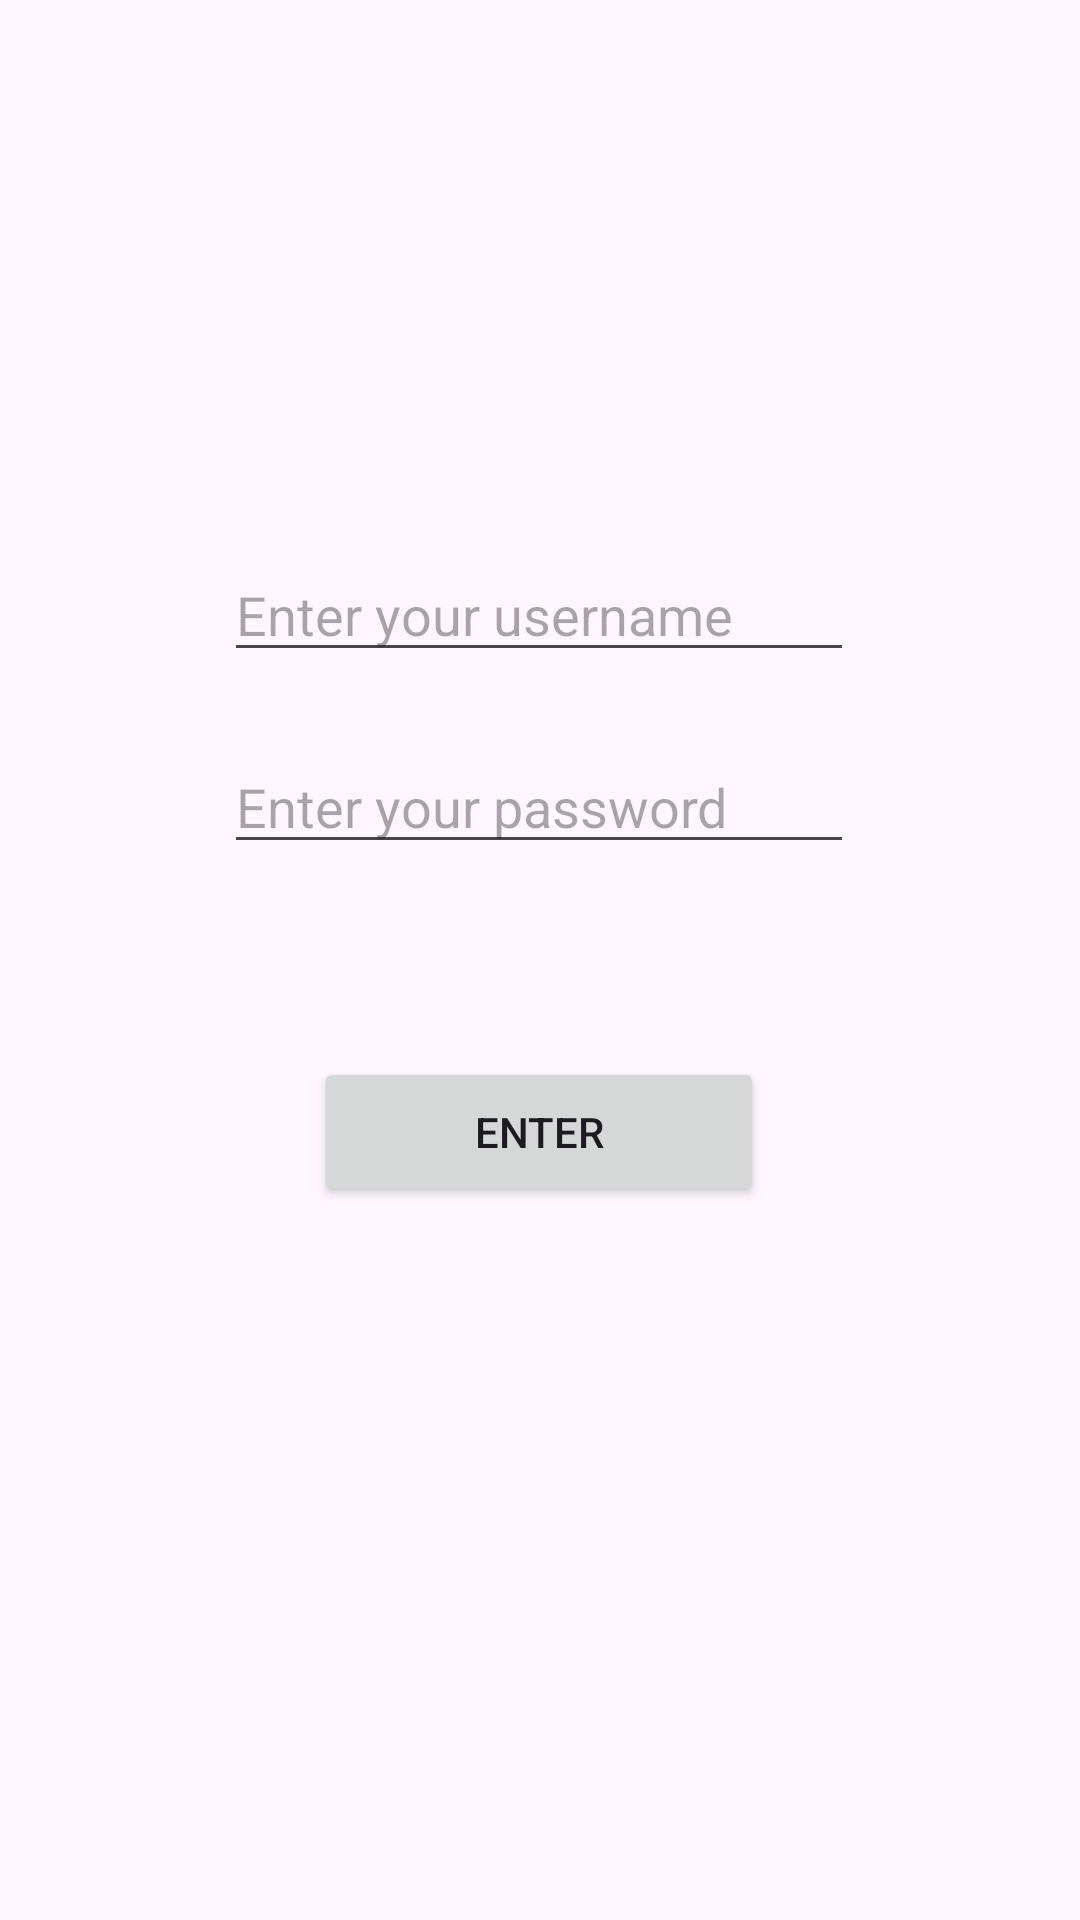

Reconstruct the res/layout file that produces this screen, plus the resources it refers to.
<!-- AndroidManifest.xml: application theme Theme.Instalgam -->
<!-- res/layout/login_page.xml -->
<?xml version="1.0" encoding="utf-8"?>
<androidx.constraintlayout.widget.ConstraintLayout xmlns:android="http://schemas.android.com/apk/res/android"
    xmlns:app="http://schemas.android.com/apk/res-auto"
    xmlns:tools="http://schemas.android.com/tools"
    android:layout_width="match_parent"
    android:layout_height="match_parent">

    <EditText
        android:id="@+id/usernameEntry"
        android:layout_width="wrap_content"
        android:textAllCaps="false"
        android:layout_height="wrap_content"
        android:height="60dp"
        android:ems="10"
        android:autofillHints="username"
        android:hint = "@string/username"
        android:inputType="text"
        app:layout_constraintBottom_toTopOf="@+id/passwordEntry"
        app:layout_constraintEnd_toEndOf="parent"
        app:layout_constraintHorizontal_bias="0.497"
        app:layout_constraintStart_toStartOf="parent"
        app:layout_constraintTop_toTopOf="parent"
        app:layout_constraintVertical_bias="0.889" />

    <EditText
        android:id="@+id/passwordEntry"
        android:layout_width="wrap_content"
        android:layout_height="wrap_content"
        android:layout_marginBottom="352dp"
        android:height="50dp"
        android:autofillHints="password"
        android:hint="@string/pwd"
        android:ems="10"
        android:inputType="textPassword"
        app:layout_constraintBottom_toBottomOf="parent"
        app:layout_constraintEnd_toEndOf="parent"
        android:importantForAutofill="yes"
        app:layout_constraintHorizontal_bias="0.497"
        app:layout_constraintStart_toStartOf="parent" />


    <androidx.appcompat.widget.AppCompatButton
        android:id="@+id/logInEntry"
        android:layout_width="wrap_content"
        android:layout_height="wrap_content"
        android:width="150dp"
        android:height="50dp"
        android:autofillHints="username"
        android:importantForAutofill="yes"
        android:text="Enter"
        app:layout_constraintBottom_toBottomOf="parent"
        app:layout_constraintEnd_toEndOf="parent"
        app:layout_constraintHorizontal_bias="0.498"
        app:layout_constraintStart_toStartOf="parent"
        app:layout_constraintTop_toBottomOf="@+id/passwordEntry"
        app:layout_constraintVertical_bias="0.213" />
</androidx.constraintlayout.widget.ConstraintLayout>
<!-- resources referenced by this layout -->
<resources>
  <string name="pwd">Enter your password</string>
  <string name="username">Enter your username</string>
  <style name="Theme.Instalgam" parent="Base.Theme.Instalgam" />
  <style name="Base.Theme.Instalgam" parent="Theme.Material3.DayNight.NoActionBar">
          
          
      </style>
</resources>
